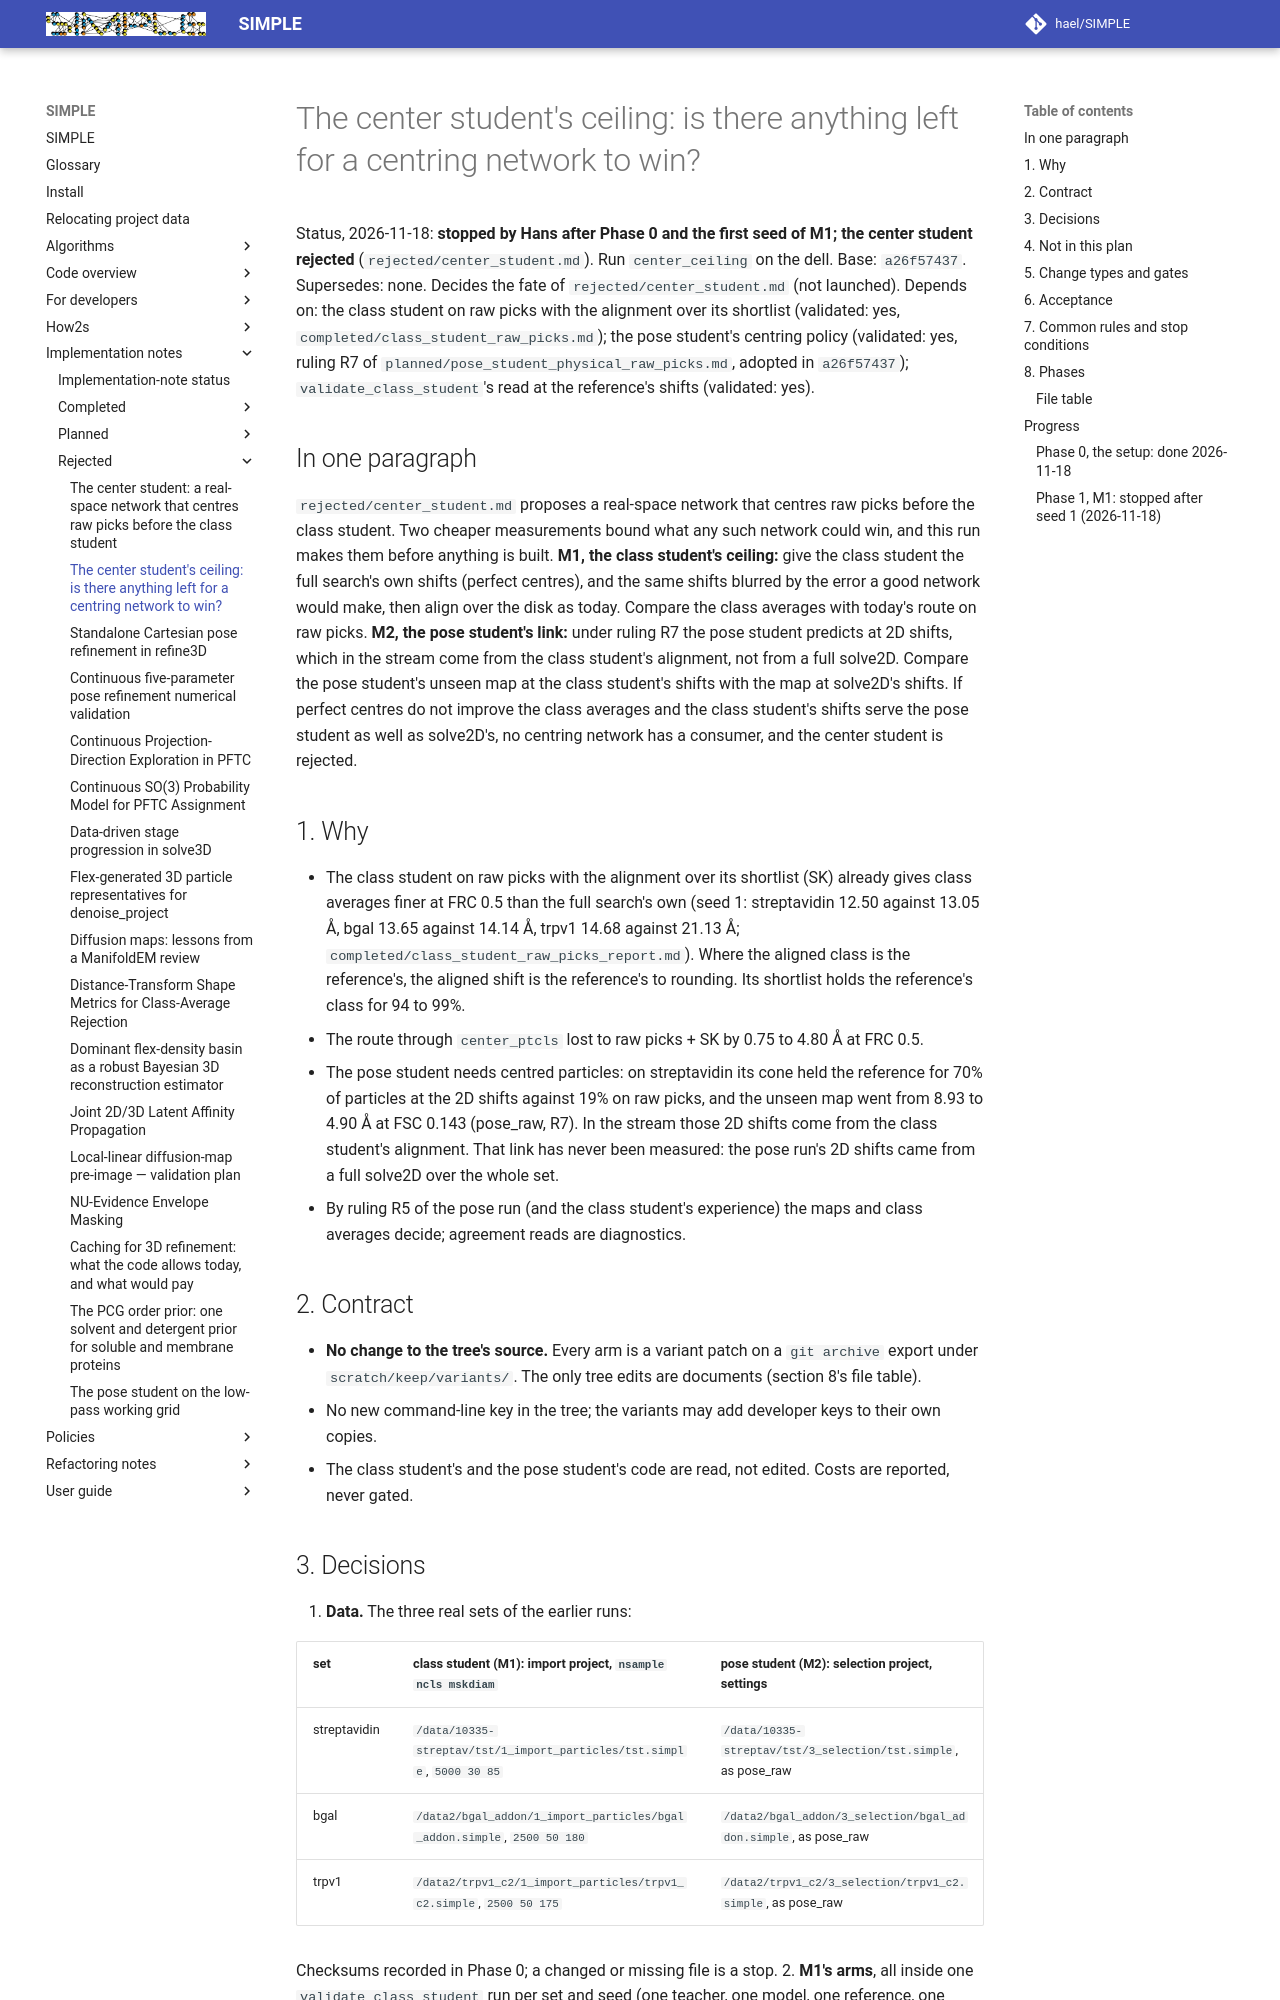

repository: hael/SIMPLE · page: implementation_notes/rejected/center_student_ceiling.html · generator: mkdocs

# The center student's ceiling: is there anything left for a centring network to win?

Status, 2026-11-18: **stopped by Hans after Phase 0 and the first seed of M1; the center student rejected**
(`rejected/center_student.md`). Run `center_ceiling` on the dell. Base: `a26f57437`. Supersedes: none. Decides the fate of `rejected/center_student.md` (not launched). Depends on: the class
student on raw picks with the alignment over its shortlist (validated: yes, `completed/class_student_raw_picks.md`);
the pose student's centring policy (validated: yes, ruling R7 of `planned/pose_student_physical_raw_picks.md`, adopted
in `a26f57437`); `validate_class_student`'s read at the reference's shifts (validated: yes).

## In one paragraph

`rejected/center_student.md` proposes a real-space network that centres raw picks before the class student. Two
cheaper measurements bound what any such network could win, and this run makes them before anything is built.
**M1, the class student's ceiling:** give the class student the full search's own shifts (perfect centres), and the
same shifts blurred by the error a good network would make, then align over the disk as today. Compare the class
averages with today's route on raw picks. **M2, the pose student's link:** under ruling R7 the pose student predicts
at 2D shifts, which in the stream come from the class student's alignment, not from a full solve2D. Compare the
pose student's unseen map at the class student's shifts with the map at solve2D's shifts. If perfect centres do not
improve the class averages and the class student's shifts serve the pose student as well as solve2D's, no centring
network has a consumer, and the center student is rejected.

## 1. Why

- The class student on raw picks with the alignment over its shortlist (SK) already gives class averages finer at
  FRC 0.5 than the full search's own (seed 1: streptavidin 12.50 against 13.05 Å, bgal 13.65 against 14.14 Å, trpv1
  14.68 against 21.13 Å; `completed/class_student_raw_picks_report.md`). Where the aligned class is the reference's,
  the aligned shift is the reference's to rounding. Its shortlist holds the reference's class for 94 to 99%.
- The route through `center_ptcls` lost to raw picks + SK by 0.75 to 4.80 Å at FRC 0.5.
- The pose student needs centred particles: on streptavidin its cone held the reference for 70% of particles at the
  2D shifts against 19% on raw picks, and the unseen map went from 8.93 to 4.90 Å at FSC 0.143 (pose_raw, R7). In the
  stream those 2D shifts come from the class student's alignment. That link has never been measured: the pose run's
  2D shifts came from a full solve2D over the whole set.
- By ruling R5 of the pose run (and the class student's experience) the maps and class averages decide; agreement
  reads are diagnostics.

## 2. Contract

- **No change to the tree's source.** Every arm is a variant patch on a `git archive` export under
  `scratch/keep/variants/`. The only tree edits are documents (section 8's file table).
- No new command-line key in the tree; the variants may add developer keys to their own copies.
- The class student's and the pose student's code are read, not edited. Costs are reported, never gated.
